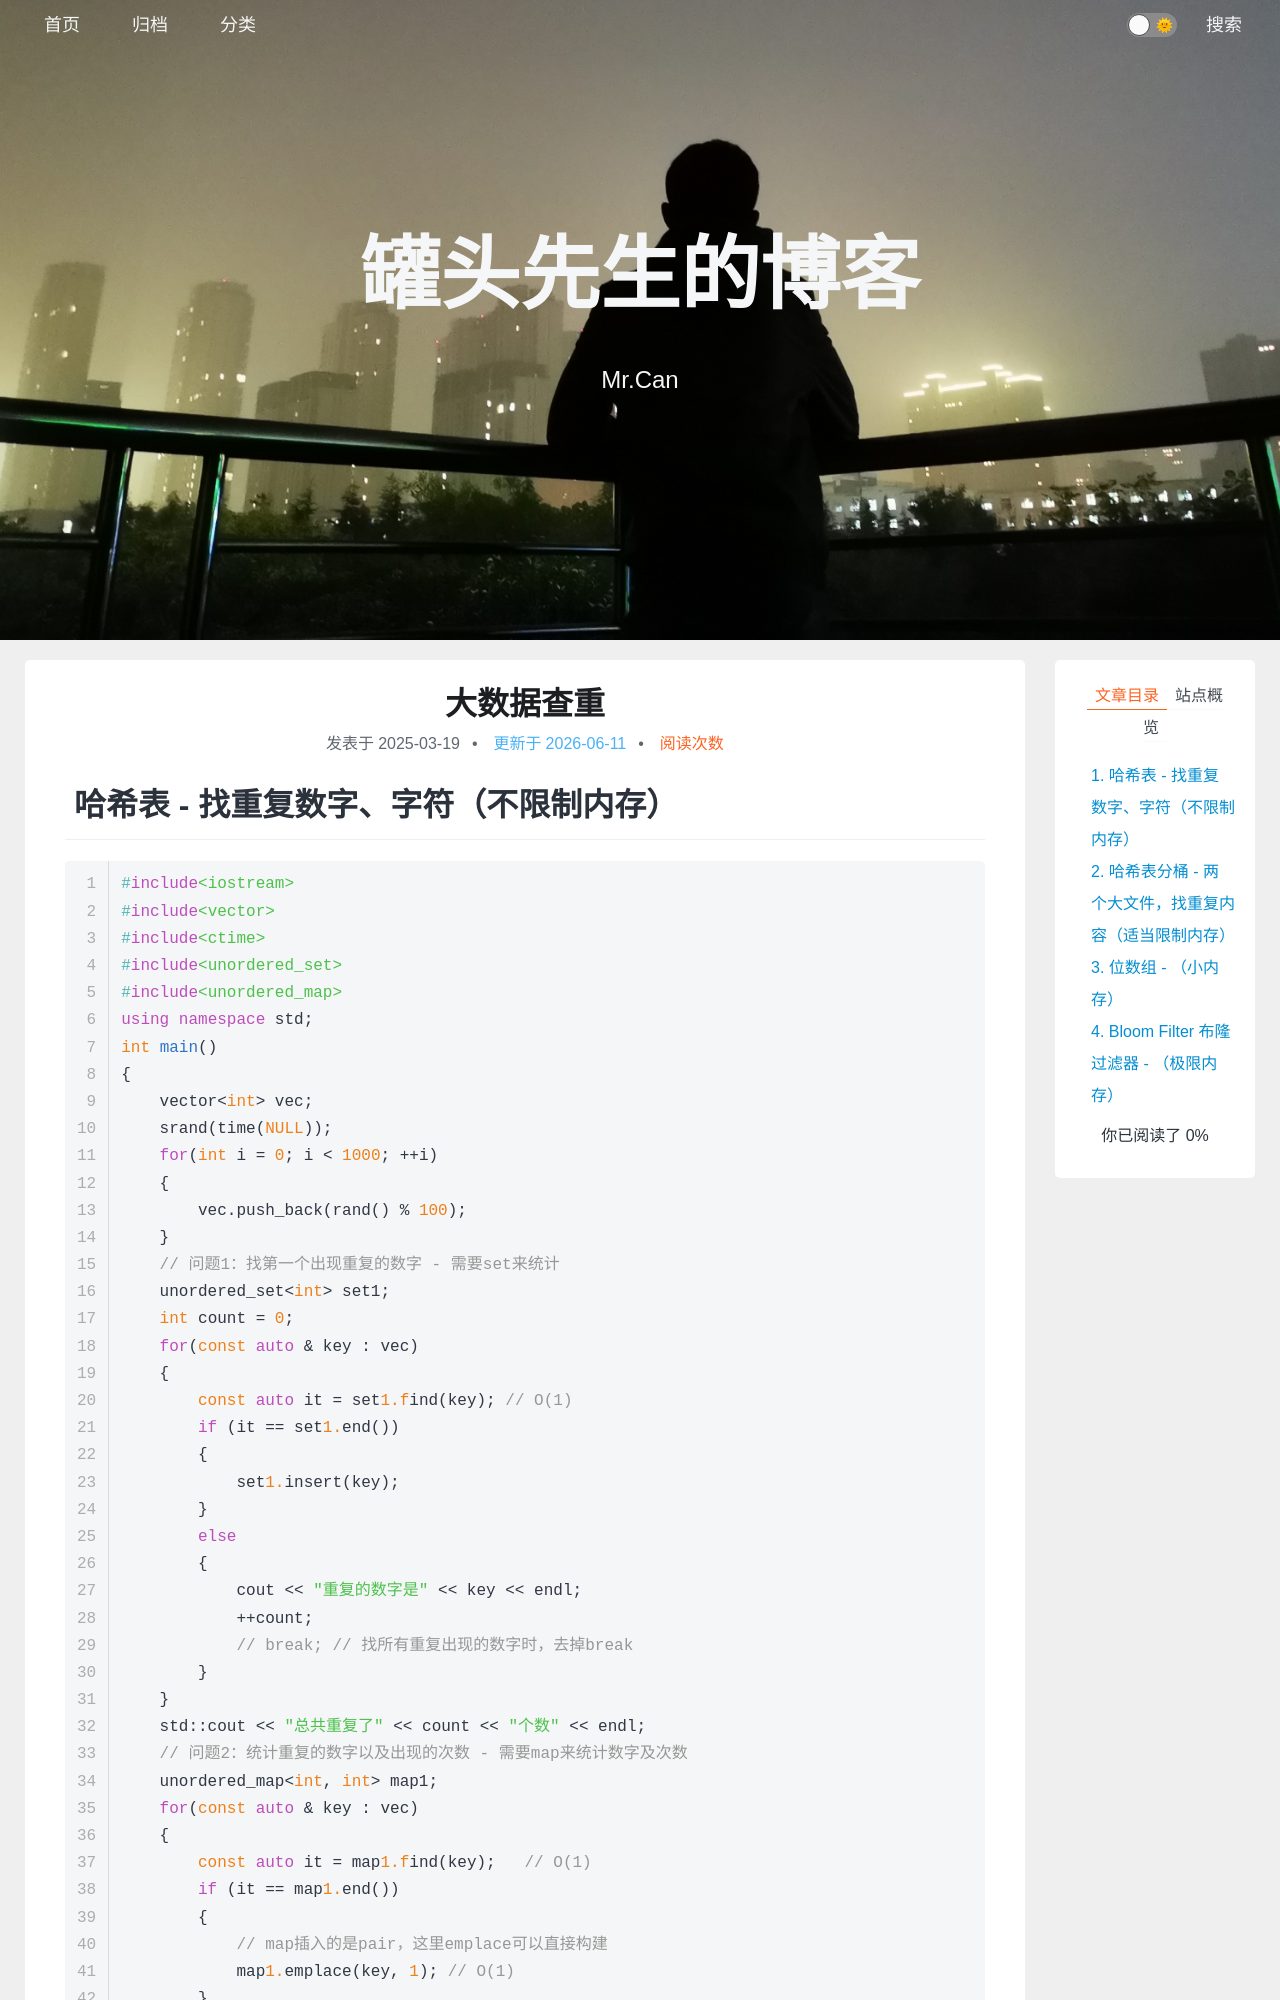

repository: xing-cg/xing-cg.github.io · page: 算法/大数据查重/index.html · generator: jekyll

---
title: 大数据查重
categories:
  - - 算法
    - 场景题
tags: 
date: 2025/3/19
updated: 
comments: 
published:
---
# 哈希表 - 找重复数字、字符（不限制内存）
```cpp
#include<iostream>
#include<vector>
#include<ctime>
#include<unordered_set>
#include<unordered_map>
using namespace std;
int main()
{
    vector<int> vec;
    srand(time(NULL));
    for(int i = 0; i < 1000; ++i)
    {
        vec.push_back(rand() % 100);
    }
    // 问题1：找第一个出现重复的数字 - 需要set来统计
    unordered_set<int> set1;
    int count = 0;
    for(const auto & key : vec)
    {
        const auto it = set1.find(key); // O(1)
        if (it == set1.end())
        {
            set1.insert(key);
        }
        else
        {
            cout << "重复的数字是" << key << endl;
            ++count;
            // break; // 找所有重复出现的数字时，去掉break
        }
    }
    std::cout << "总共重复了" << count << "个数" << endl;
    // 问题2：统计重复的数字以及出现的次数 - 需要map来统计数字及次数
    unordered_map<int, int> map1;
    for(const auto & key : vec)
    {
        const auto it = map1.find(key);   // O(1)
        if (it == map1.end()) 
        {
            // map插入的是pair，这里emplace可以直接构建
            map1.emplace(key, 1); // O(1)
